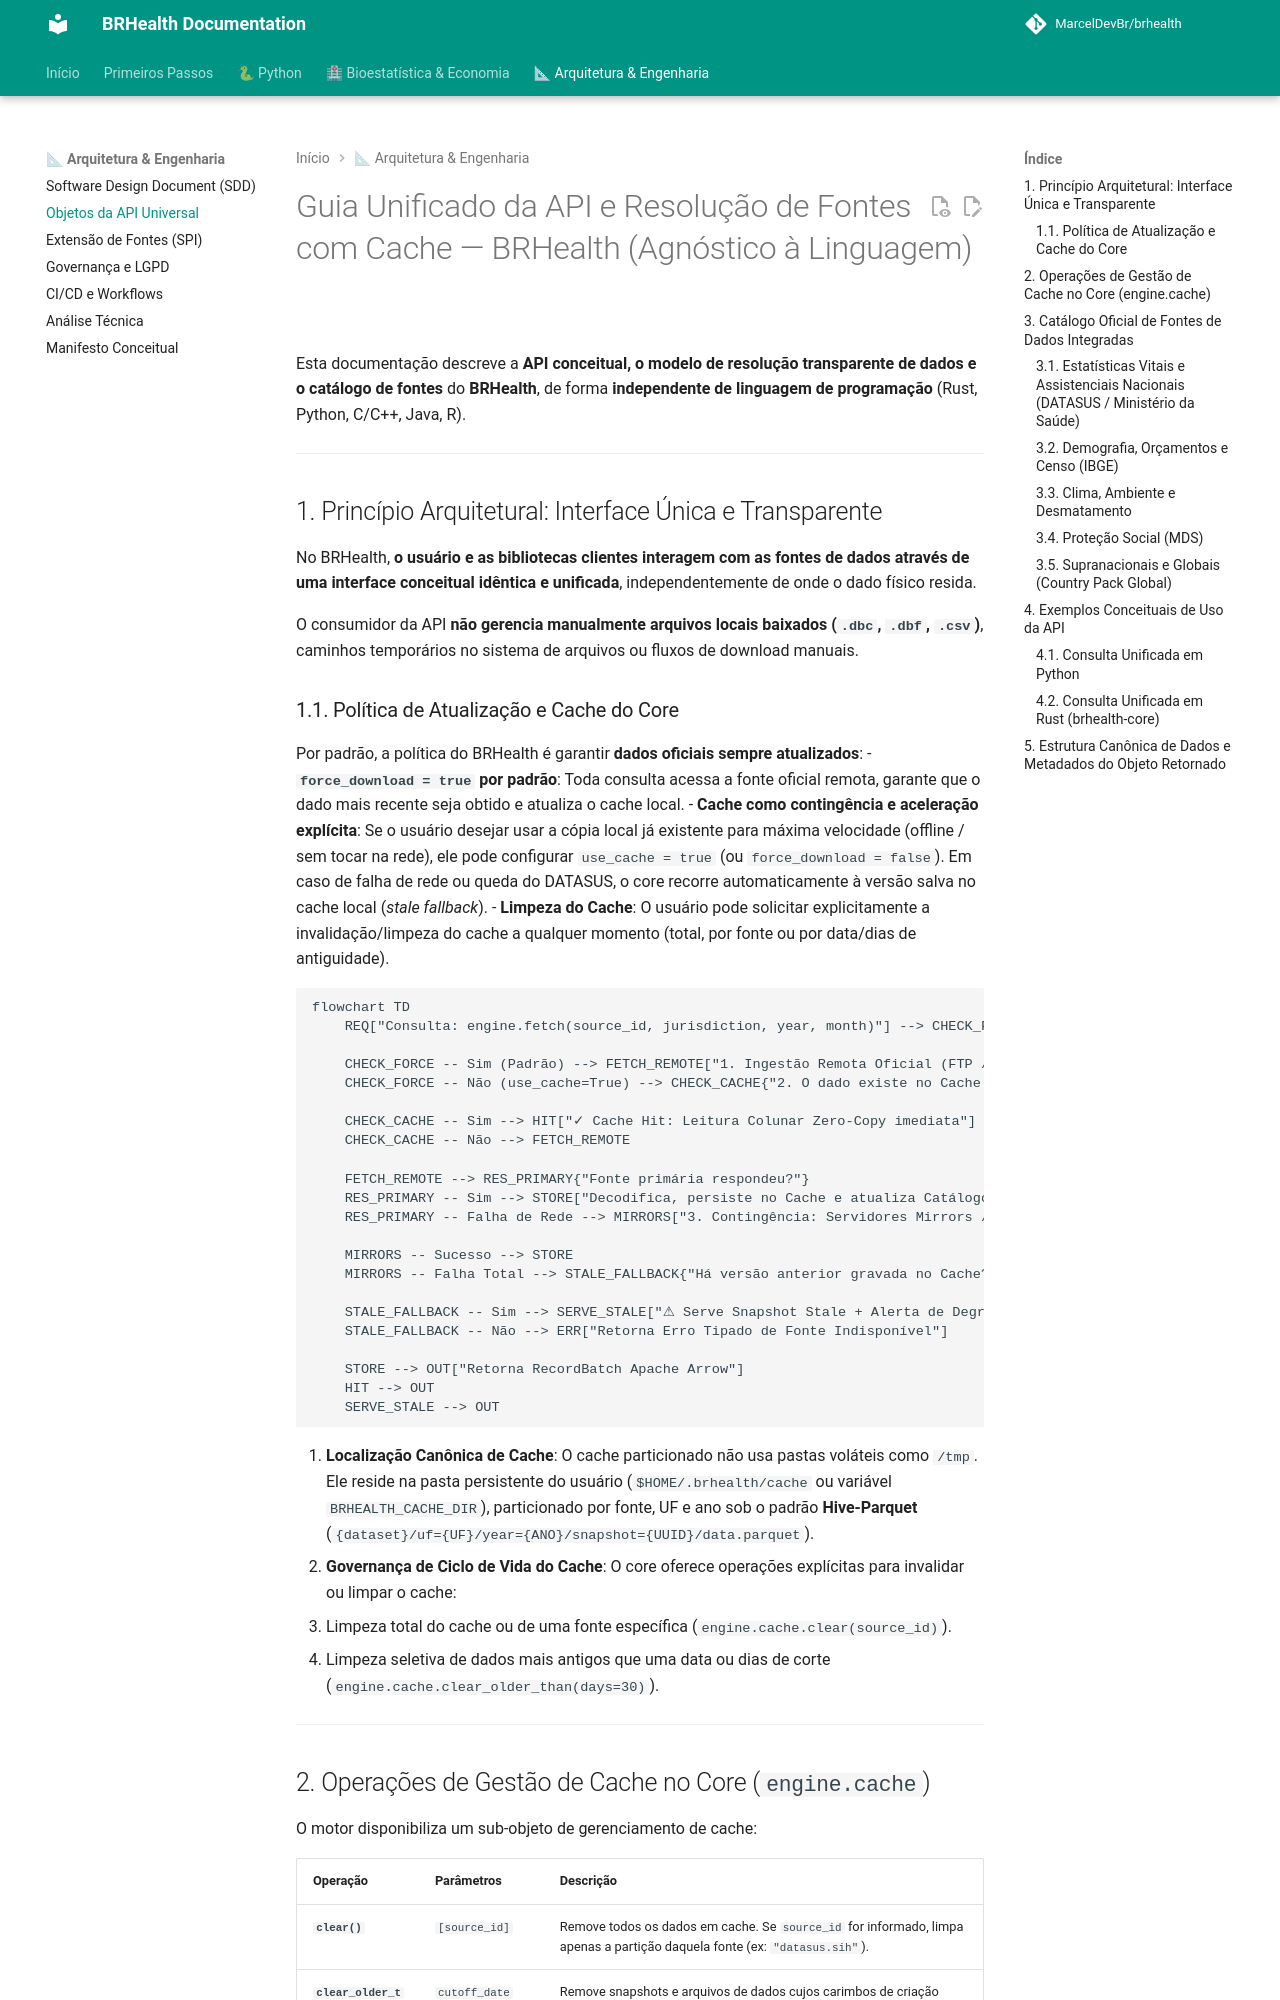

repository: MarcelDevBr/brhealth · page: BRHealth_Objetos_API_Universal/index.html · generator: mkdocs

<!--
Copyright (c) 2024-2026 Marcel <MarcelDevBr> and BRHealth Contributors.
Licensed under the GNU Affero General Public License v3 (AGPLv3)
or a commercial license agreement directly with the author.
-->

# Guia Unificado da API e Resolução de Fontes com Cache — BRHealth (Agnóstico à Linguagem)

Esta documentação descreve a **API conceitual, o modelo de resolução transparente de dados e o catálogo de fontes** do **BRHealth**, de forma **independente de linguagem de programação** (Rust, Python, C/C++, Java, R).

---

## 1. Princípio Arquitetural: Interface Única e Transparente

No BRHealth, **o usuário e as bibliotecas clientes interagem com as fontes de dados através de uma interface conceitual idêntica e unificada**, independentemente de onde o dado físico resida. 

O consumidor da API **não gerencia manualmente arquivos locais baixados (`.dbc`, `.dbf`, `.csv`)**, caminhos temporários no sistema de arquivos ou fluxos de download manuais.
